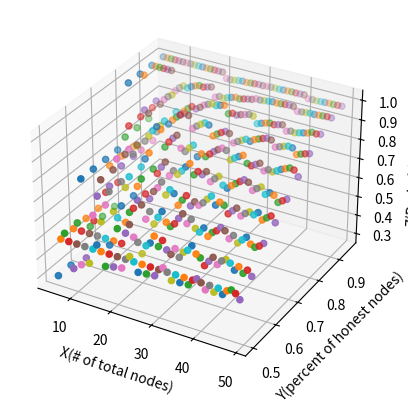

Source code (Python):
#!/usr/bin/python

from __future__ import division
from collections import defaultdict
import sys
import itertools 

import matplotlib.pyplot as plt
from matplotlib import cm
from matplotlib.ticker import LinearLocator
import numpy as np



class SelItem:
    def __init__(self, min, max):
        self.selmin = min
        self.selmax = max
        self.selnow = 0

    def next(self):
        n = self.selnow
        n = n + 1
        if n > self.selmax:
           n = self.selmin
        self.selnow = n
        return self.selnow
        

def factorial(N):
    """Factorial of N."""
    if N == 0: return 1.0
    r = 1.0
    # Perform the multiplications 1 * 2 * 3 * 4 * ... * N
    for i in range(2, N+1):
        r *= i
    return r

def C(n,r):
    """Number of ways to choose r out of n items."""
    nCr = 1
    # Because C(n,r) == C(n,n-r), and loop is over r, so we want r to be small
    if (r*2) > n:
        r = n-r
    for i in range(r-1, -1, -1): # r-1 ... 0
        nCr = (nCr*(n-i)) // (r-i)
    return nCr

def weighted_sum_of_multivariate_hypergeometric(w, f, n):
    """Construct the the sum-of-multivariate-hypergeometrics distribution
    @param w: Weights w=(w_1,w_2,...w_s) for observations in each
    component of the random variable X=(X_1,X_2,...,X_s).  The
    weighted sum random variable Y is the dot product Y = w*X.
    @param f: Population size of the components (f_1,f_2,...,f_s). The
    total population size is m=f_1+f_2+...+f_s
    @param n: Make n observations without replacement.
    @return: (values,mass) corresponding to the values and probability masses
    of the discrete distribution Y=d*X, being the weighted sum of X.
    """
    s = len(w)
    assert len(f) == s
    # m is the size of the population (f_1+f_2+...+f_s)
    m = sum(f)

    # Y[y] is P[Y=y], the probability of observing Y=y
    Y = defaultdict(float)

    # maxfree[i] is the maximum number of balls that can
    # be drawn in total from components >= i
    maxfree = list(f)
    for i in range(s-2, -1, -1): # s-2 ... 0
        maxfree[i] += maxfree[i+1]
    maxfree += [0]

    def enumerate_probabilities(i, free, y, g):
        """Recursively enumerate all of the possible outcomes.  Add each outcomes
	probability to its weighted sum.
        @param i: Component of population to enumerate.
	@param free: Observations (out of original n) remaining to be made.
	@param y: Weighted sum of the observations.
	@param g: Probability of the observed outcome.
        """
        if free == 0:
	    # Add the probability of this outcome to total probability of
	    # observing the weighted sum y
            Y[y] += g
        else:
            # Constraints should ensure that we use up all the observations in time.
            assert i < s
	    # k = number of balls drawn from this component
	    # free-maxfree[i+1] = minimum number of balls that could be drawn from this component.
	    # min(f[i],free) = maximum number of balls that could be drawn from this component.
	    # w[i]*k = weighted contribution of balls drawn from this component
	    # C(f[i],k) = number of ways to choose k balls from f[i] in the component.
            for k in range(max(0, free-maxfree[i+1]), min(f[i], free)+1):
                enumerate_probabilities(i+1, free-k, y+(w[i]*k), g*C(f[i],k))

    enumerate_probabilities(i=0, free=n, y=0, g=1)
    values = sorted(Y.keys())
    # Finish the probability using the shared C(m,n) denominator
    # http://www.math.uah.edu/stat/urn/MultiHypergeometric.xhtml
    mass = [Y[k]/C(m,n) for k in values]
    return (values, mass)


def discrete_pvalue(values, mass, t):
    """Calculate the p-value of a test value t in a discrete
    distribution.  That is, the sum of the probability mass that
    corresponds to values at least as extreme as t.
    @param values: Values of the discrete distribution.
    @param mass: Distribution mass associated with each value.
    @param t: Value to test for significance.
    """
    print("The discrete distribution is: ")
    for (v,d) in zip(values,mass):
    	print(v, d)
    print ("Sum of probability mass (should be 1.0): %f" % sum(mass))
    print ("Mean (expected value): %f" %
            sum(v*d for (v,d) in zip(values,mass)))
    print ("Calculating the p-value of %s" % str(t))
    '''
    try:
	i = values.index(t)
        pval_left = sum(mass[j] for j in range(0, i+1))
        pval_right = sum(mass[j] for j in range(i, len(values)))
        pval = min(pval_right, pval_left)
	print ("1-tailed p-value: ", pval)
    except ValueError, e:
    '''
	#print ("Test value %d is not one of the values in the distribution." % t)

def plot_density(values, mass):
    """For a discrete distribtion, plut probability mass on Y axis against
    values of the distribution on the X axis."""
    from matplotlib import pylab
    pylab.plot(values, mass)
    print ("Press any key to exit the program.")
    pylab.show()
    #raw_input()

def main(args):
    """Calculate p-values under the null hypothesis of a weighted sum
    of a multivariate hypergeometric random variable.
    """
    '''
    try:
	
    args = [int(v) for v in args[1:]]
	f = args[0:3]
	n = args[3]
	t = args[4]
    
    f = [1,2,3]
    n = 12
    t = 5
    except Exception:
	print __doc__
    # Weights for occurences in each component
    '''
    f = [1,2,3]
    n = 12
    t = 5
    w = [0.1, 0.5, 0.4]
    (values,mass) = weighted_sum_of_multivariate_hypergeometric(w, f, n)
    #discrete_pvalue(values, mass, t)
    plot_density(values, mass)

def getcombination(lsel, n):
    ltotal = []
    for i in range(0, len(lsel)):
        onelst = []
        for i in range(0, lsel[i] + 1):
            onelst.append(i)
        ltotal.append(onelst)

    res = list(itertools.product(*ltotal)) 
    #sum filter 
    lastres = []
    for comb in res:
        if sum(comb) == n:
            lastres.append(comb)

    return lastres

def sequenceproduct(w, lc, ls):
    res = 1.0
    for i in range(0, len(lc)):
       p =  C(lc[i], ls[i]) * pow(w[i],ls[i])
       res = res * p

    return res

def calcP0(w,lcount,lsel):
    prob = 0.0
    for item in lsel:        
        p = sequenceproduct(w,lcount, item)
        prob = prob + p

    return prob

def calcPk(w, n, k,lh,ld):

    prob = 0.0

    uhk = getcombination(lh, k)
    udk = getcombination(ld, n-k)

    for h in uhk:
        p = sequenceproduct(w,lh, h)
        for d in udk:
            p1 = p * sequenceproduct(w,ld, d)
            prob = prob + p1        

    return prob

def calcProb(w, n, total, hpercent):
    hcount = int(total * hpercent)
    dcount = total - hcount
    c = len(w)
    haverage = int(hcount / c)
    daverage = int(dcount / c)
    lH = []
    lD = []
    for i in range(0, c-1):
        lH.append(haverage)
        lD.append(daverage)

    lH.append(hcount - haverage*(c-1))
    lD.append(dcount - daverage*(c-1))

    lM = []
    for i in range(0, len(lH)):
        lM.append(lH[i] + lD[i])

    ltotal = getcombination(lM, n)
    P0 = calcP0(w,lM,ltotal)
    #print(0, P0)

    sumprob = 0.0

    for k in range(int(n/2) + 1, n+1):
        pk = calcPk(w, n, k, lH, lD)
        #print(k, pk)
        sumprob += pk

    prob =  sumprob / P0   

    return prob     

if __name__ == "__main__":
    #main(sys.argv)

    #Let’s c = 4, W= {0.1, 0.2, 0.3, 0.4}, H = { 3,4,5,6}, D = { 2,3,4,5}, M = {5, 7, 9, 11} N = 24, n=6, k=3  

    fig, ax = plt.subplots(subplot_kw={"projection": "3d"})

    lW = [0.1, 0.2, 0.3, 0.4]

    lx = []
    ly = []

    for total in range(5, 50):
        lx.append(total)
    for i in range(50, 100, 5):
        hpercent = float(i / 100)
        ly.append(hpercent)


    for total in lx:
        lprob = []
        for hpercent in ly:
            prob = calcProb(lW, 3, total, hpercent)
            lprob.append(prob)
        ax.scatter(total, ly, lprob, marker='o')

    ax.set_xlabel('X(# of total nodes)')
    ax.set_ylabel('Y(percent of honest nodes)')
    ax.set_zlabel('Z(Probability(K>n/2)')

    plt.show()    

 
   
